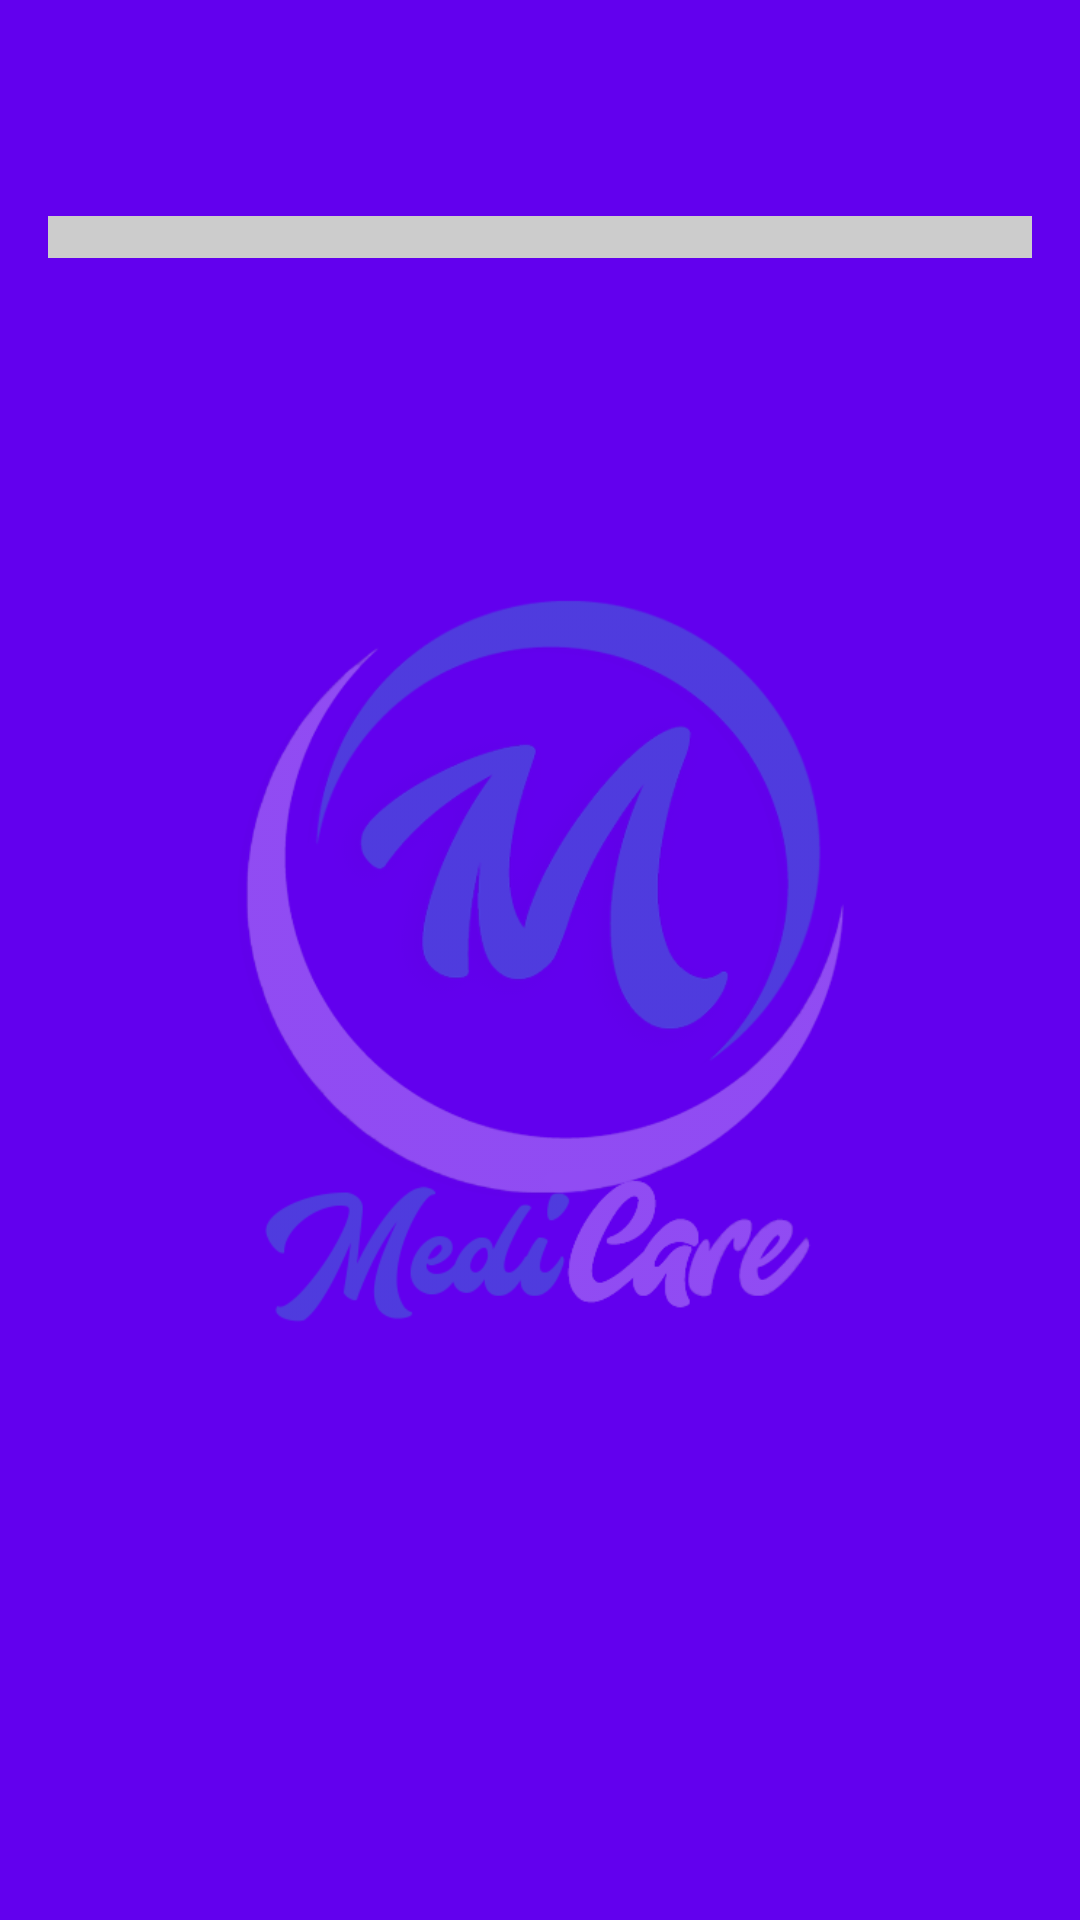

Reconstruct the res/layout file that produces this screen, plus the resources it refers to.
<!-- AndroidManifest.xml: application theme Theme.Telehealth.NoActionBar -->
<!-- res/layout/activity_doctor_prescription_list.xml -->
<?xml version="1.0" encoding="utf-8"?>
<RelativeLayout xmlns:android="http://schemas.android.com/apk/res/android"
    xmlns:app="http://schemas.android.com/apk/res-auto"
    xmlns:tools="http://schemas.android.com/tools"
    android:layout_width="match_parent"
    android:layout_height="match_parent"
    android:background="@color/purple_500"
    android:padding="16dp"
    tools:context=".doctor.DoctorPrescriptionListActivity">

    <include layout="@layout/app_bar_layout" android:id="@+id/main_page_toolbar" />
    <FrameLayout
        android:layout_centerInParent="true"
        android:layout_width="match_parent"
        android:layout_height="wrap_content">

        <ImageView
            android:layout_width="250dp"
            android:layout_height="250dp"
            android:alpha="0.3"
            android:src="@drawable/medicare"
            android:layout_gravity="center"/>



    </FrameLayout>

    <androidx.recyclerview.widget.RecyclerView
        android:id="@+id/prescription_list"
        android:layout_width="match_parent"
        android:layout_height="wrap_content"
        android:background="#CCCCCC"
        android:padding="7dp"
        android:layout_below="@+id/main_page_toolbar" />



</RelativeLayout>
<!-- res/layout/app_bar_layout.xml (included above) -->
<?xml version="1.0" encoding="utf-8"?>
<androidx.appcompat.widget.Toolbar xmlns:android="http://schemas.android.com/apk/res/android"
    xmlns:app="http://schemas.android.com/apk/res-auto"
    android:id="@+id/main_app_bar"
    android:minHeight="?attr/actionBarSize"
    android:layout_width="match_parent"
    android:layout_height="wrap_content"
    android:background="@color/purple_500"
    app:titleTextColor="@android:color/white"
    android:theme="@style/Base.Theme.AppCompat.Light.DarkActionBar">

</androidx.appcompat.widget.Toolbar>
<!-- resources referenced by this layout -->
<resources>
  <!-- drawable medicare: png bitmap (drawable, 75737 bytes) -->
  <style name="Theme.Telehealth.NoActionBar" parent="Theme.MaterialComponents.DayNight.NoActionBar">
          
          <item name="colorPrimary">@color/purple_500</item>
          <item name="colorPrimaryVariant">@color/purple_700</item>
          <item name="colorOnPrimary">@color/white</item>
          
          <item name="colorSecondary">@color/teal_200</item>
          <item name="colorSecondaryVariant">@color/teal_700</item>
          <item name="colorOnSecondary">@color/black</item>
          
          <item name="android:statusBarColor" tools:targetApi="l">?attr/colorPrimaryVariant</item>
          
      </style>
  <!-- not gathered from this repository: default colours our renderer supplied (Android Studio template values) -->
  <color name="purple_500">#FF6200EE</color>
  <color name="purple_700">#FF3700B3</color>
  <color name="teal_200">#FF03DAC5</color>
  <color name="teal_700">#FF018786</color>
  <color name="black">#FF000000</color>
  <color name="white">#FFFFFFFF</color>
</resources>
